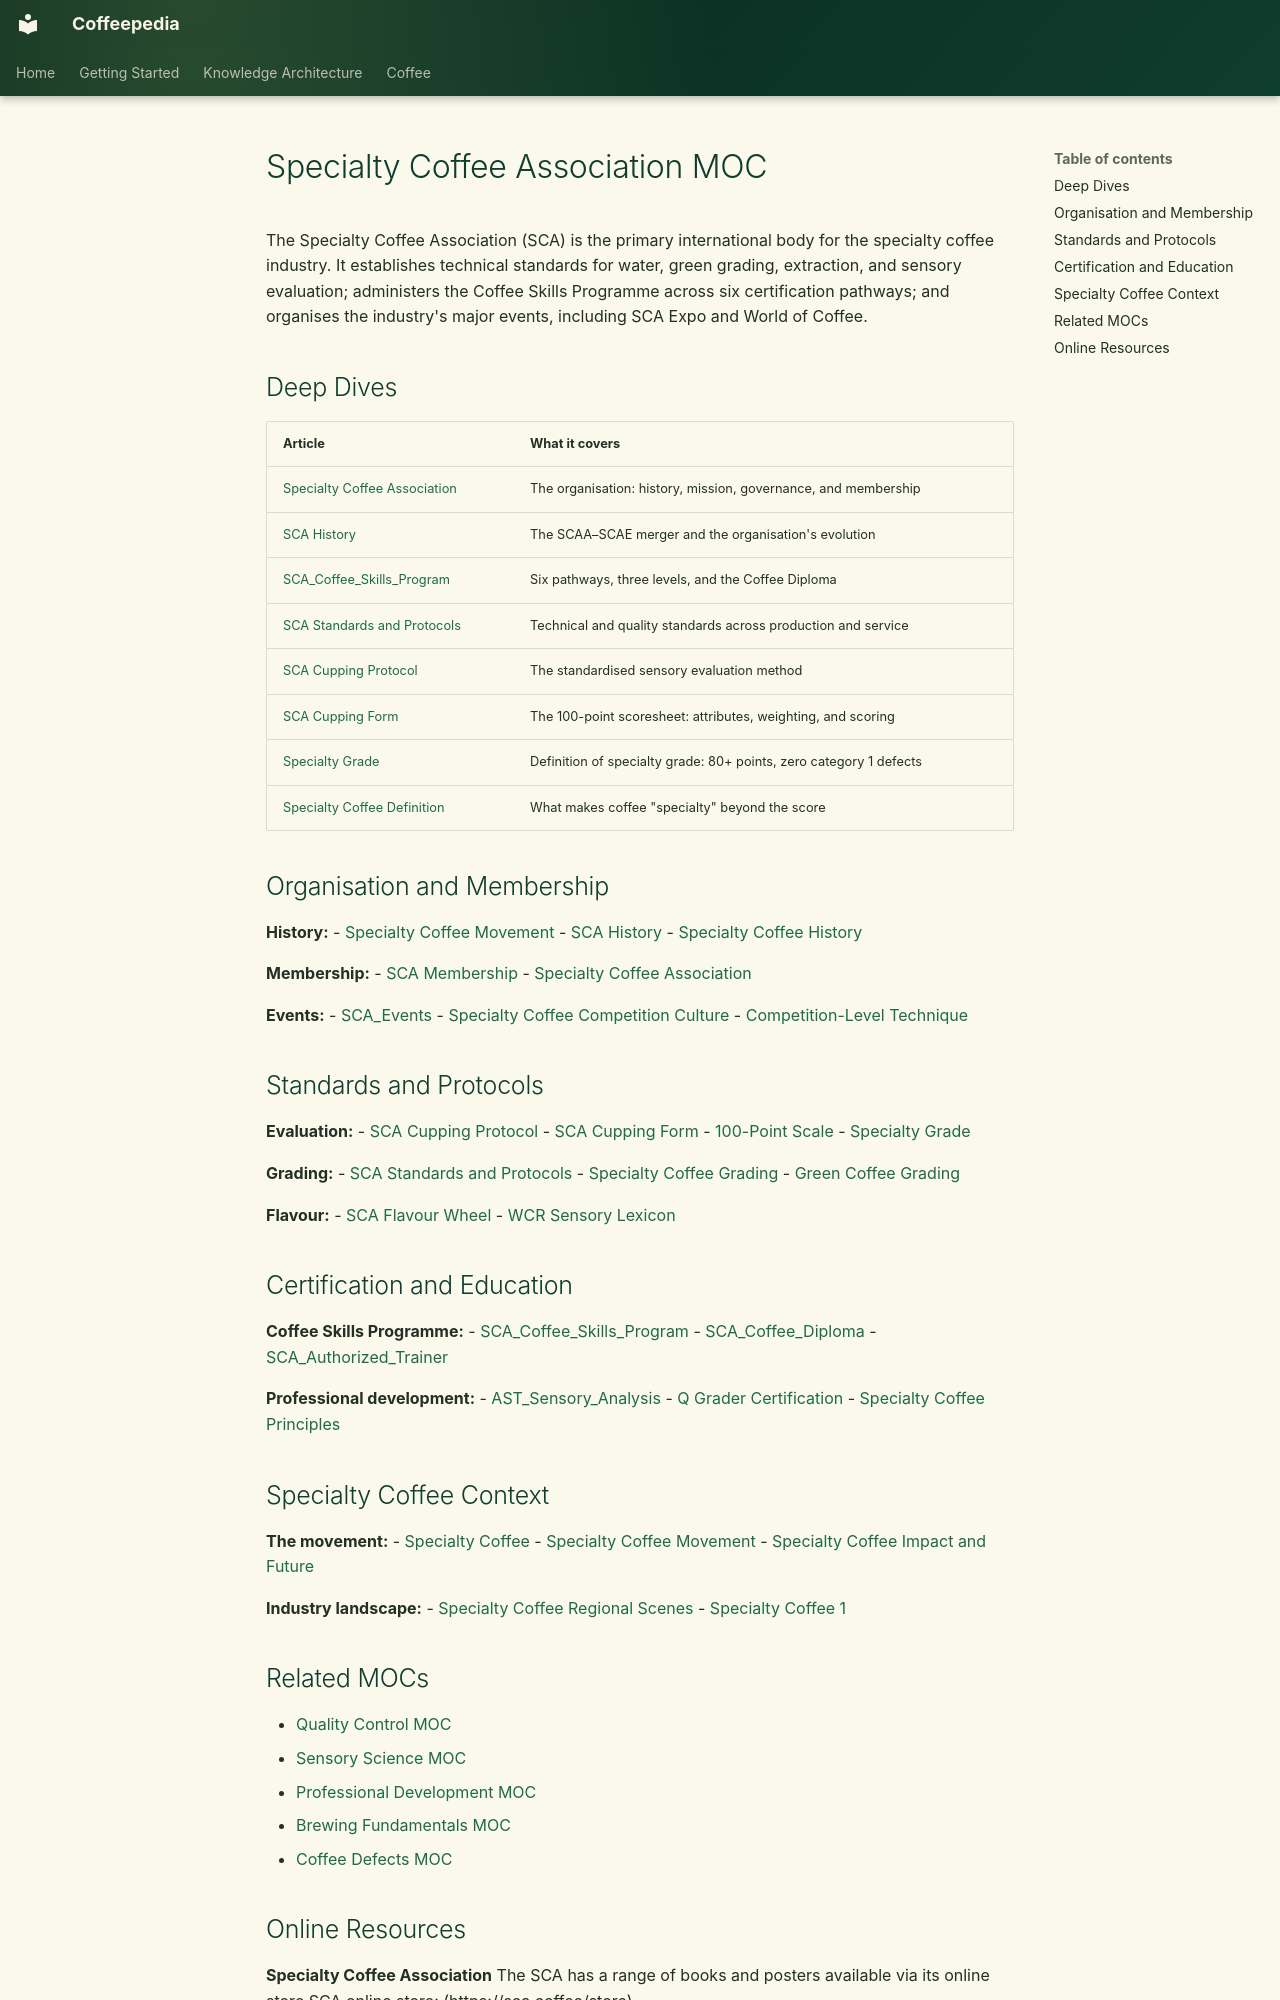

repository: Vauldt/all-about-coffee · page: coffee/maps-of-content/specialty-coffee-association-moc/index.html · generator: mkdocs

---
tags: [coffee/industry, coffee/education]
aliases: [Specialty Coffee Association MOC, SCA MOC]
created: 2026-04-27
updated: 2026-05-11
---

# Specialty Coffee Association MOC

The Specialty Coffee Association (SCA) is the primary international body for the specialty coffee industry.
It establishes technical standards for water, green grading, extraction, and sensory evaluation; administers the Coffee Skills Programme across six certification pathways; and organises the industry's major events, including SCA Expo and World of Coffee. 

## Deep Dives

| Article | What it covers |
| :--- | :--- |
| [Specialty Coffee Association](../specialty-coffee/specialty-coffee-association.md) | The organisation: history, mission, governance, and membership |
| [SCA History](../coffee-history/sca-history.md) | The SCAA–SCAE merger and the organisation's evolution |
| [SCA_Coffee_Skills_Program](../coffee-education/sca-coffee-skills-program.md) | Six pathways, three levels, and the Coffee Diploma |
| [SCA Standards and Protocols](../coffee-education/sca-standards-and-protocols.md) | Technical and quality standards across production and service |
| [SCA Cupping Protocol](../coffee-tasting/sca-cupping-protocol.md) | The standardised sensory evaluation method |
| [SCA Cupping Form](../coffee-tasting/sca-cupping-form.md) | The 100-point scoresheet: attributes, weighting, and scoring |
| [Specialty Grade](../specialty-coffee/specialty-grade.md) | Definition of specialty grade: 80+ points, zero category 1 defects |
| [Specialty Coffee Definition](../specialty-coffee/specialty-coffee-definition.md) | What makes coffee "specialty" beyond the score |

## Organisation and Membership

**History:** 
- [Specialty Coffee Movement](../specialty-coffee/specialty-coffee-movement.md)
- [SCA History](../coffee-history/sca-history.md)
- [Specialty Coffee History](../specialty-coffee/specialty-coffee-history.md)


**Membership:** 
- [SCA Membership](../coffee-business/sca-membership.md)
- [Specialty Coffee Association](../specialty-coffee/specialty-coffee-association.md)

**Events:** 
- [SCA_Events](../coffee-business/sca-events.md)
- [Specialty Coffee Competition Culture](../specialty-coffee/specialty-coffee-competition-culture.md)
- [Competition-Level Technique](../coffee-brewing/competition-level-technique.md)

## Standards and Protocols

**Evaluation:** 
- [SCA Cupping Protocol](../coffee-tasting/sca-cupping-protocol.md)
- [SCA Cupping Form](../coffee-tasting/sca-cupping-form.md)
- [100-Point Scale](../tasting-coffee/100-point-scale.md)
- [Specialty Grade](../specialty-coffee/specialty-grade.md)

**Grading:** 
- [SCA Standards and Protocols](../coffee-education/sca-standards-and-protocols.md)
- [Specialty Coffee Grading](../specialty-coffee/specialty-coffee-grading.md)
- [Green Coffee Grading](../green-coffee-beans/green-coffee-grading.md)

**Flavour:** 
- [SCA Flavour Wheel](../tasting-coffee/sca-flavour-wheel.md)
- [WCR Sensory Lexicon](../coffee-tasting/wcr-sensory-lexicon.md)

## Certification and Education

**Coffee Skills Programme:**
- [SCA_Coffee_Skills_Program](../coffee-education/sca-coffee-skills-program.md)
- [SCA_Coffee_Diploma](../coffee-education/sca-coffee-diploma.md)
- [SCA_Authorized_Trainer](../coffee-education/sca-authorized-trainer.md)

**Professional development:**
- [AST_Sensory_Analysis](../coffee-business/ast-sensory-analysis.md)
- [Q Grader Certification](../coffee-tasting/q-grader-certification.md)
- [Specialty Coffee Principles](../specialty-coffee/specialty-coffee-principles.md)

## Specialty Coffee Context

**The movement:**
- [Specialty Coffee](../specialty-coffee/specialty-coffee.md)
- [Specialty Coffee Movement](../specialty-coffee/specialty-coffee-movement.md)
- [Specialty Coffee Impact and Future](../specialty-coffee/specialty-coffee-impact-and-future.md)

**Industry landscape:** 
- [Specialty Coffee Regional Scenes](../specialty-coffee/specialty-coffee-regional-scenes.md)
- [Specialty Coffee 1](../specialty-coffee/specialty-coffee-1.md)

## Related MOCs

- [Quality Control MOC](quality-control-moc.md)
- [Sensory Science MOC](sensory-science-moc.md)
- [Professional Development MOC](professional-development-moc.md)
- [Brewing Fundamentals MOC](brewing-fundamentals-moc.md)
- [Coffee Defects MOC](coffee-defects-moc.md)
